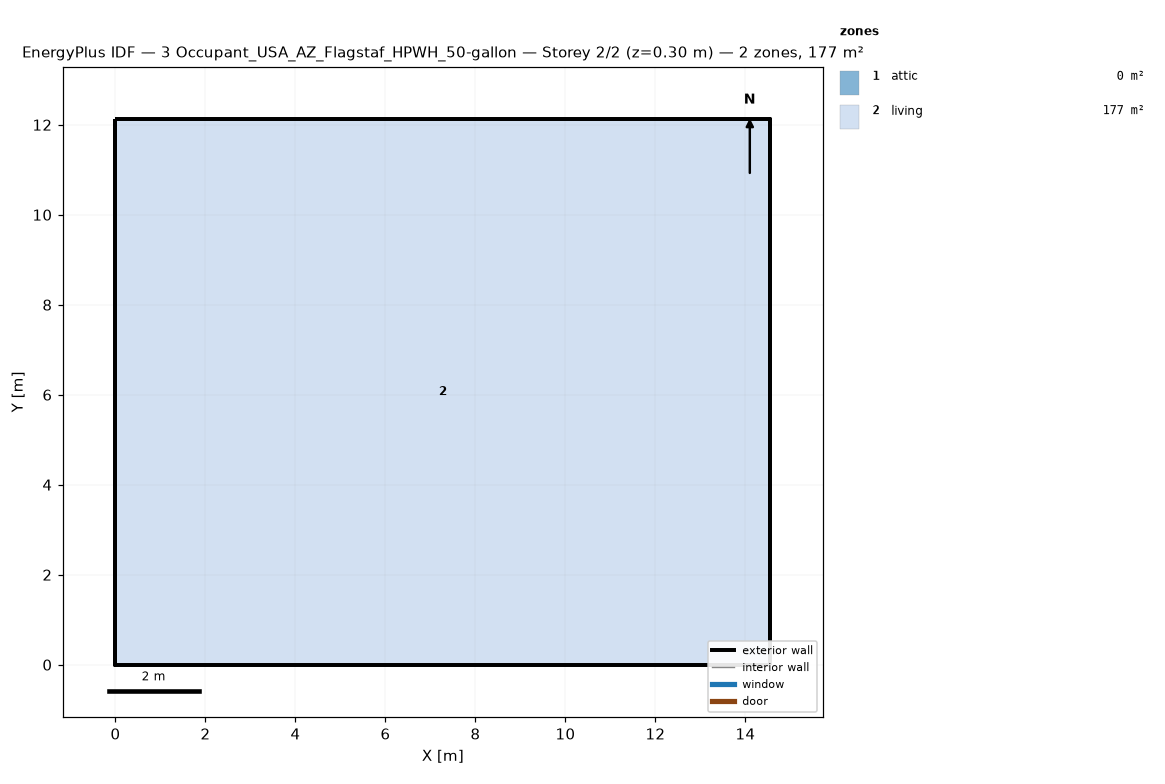
=== STOREY PLAN SPEC (per zone: floor XY polygon, exterior-wall plan segments, windows/doors) ===
zone 1: attic  (0.0 m²)
  exterior wall: (14.55, 0.00) – (14.55, 12.13) – (14.55, 6.06)  [18.2 m]
  exterior wall: (0.00, 12.13) – (0.00, 0.00) – (0.00, 6.06)  [18.2 m]
zone 2: living  (176.5 m²)
  floor: (0.00, 0.00) (0.00, 12.13) (14.55, 12.13) (14.55, 0.00)
  exterior wall: (0.00, 0.00) – (14.55, 0.00)  [14.6 m]
  exterior wall: (14.55, 0.00) – (14.55, 12.13)  [12.1 m]
  exterior wall: (14.55, 12.13) – (0.00, 12.13)  [14.6 m]
  exterior wall: (0.00, 12.13) – (0.00, 0.00)  [12.1 m]

=== DERIVED (storey summary) ===
Building: 3 Occupant_USA_AZ_Flagstaf_HPWH_50-gallon
Storey: 2 of 2  (floor level z = 0.30 m)
Storey gross floor area: 176.5 m²
Zones on this storey: 2
  - attic: floor 0.0 m²; exterior wall 36.4 m (24.5 m²); WWR 0.0%
  - living: floor 176.5 m²; exterior wall 53.4 m (146.4 m²); WWR 0.0%
Zone adjacency: (none detected)